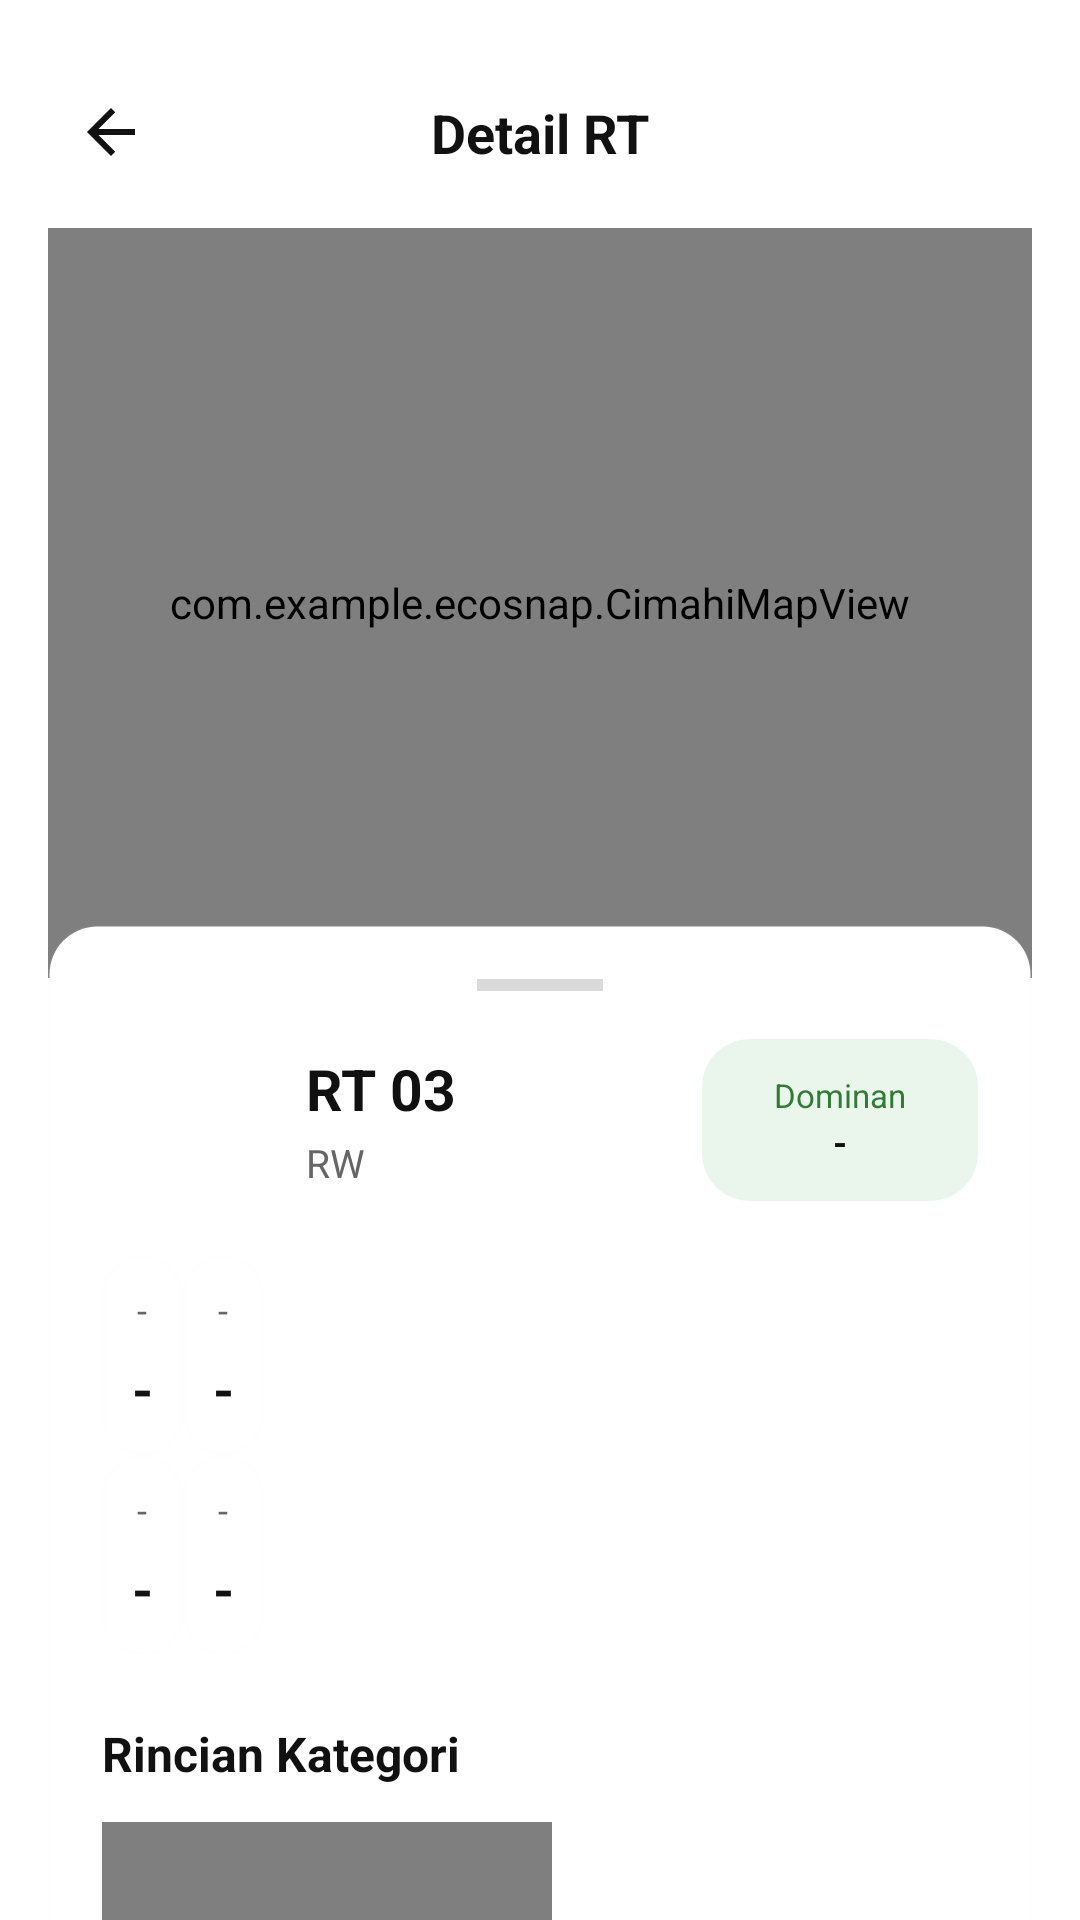

Here is an Android app screen rendered from its layout file. Give the layout XML and the strings, colors and styles it references.
<!-- AndroidManifest.xml: application theme Theme.EcoSnap -->
<!-- res/layout/bottom_sheet_kelurahan_detail.xml -->
<?xml version="1.0" encoding="utf-8"?>
<androidx.core.widget.NestedScrollView xmlns:android="http://schemas.android.com/apk/res/android"
    xmlns:app="http://schemas.android.com/apk/res-auto"
    android:layout_width="match_parent"
    android:layout_height="match_parent"
    android:background="#FFFFFF"
    android:fillViewport="false"
    android:overScrollMode="never">

    <LinearLayout
        android:layout_width="match_parent"
        android:layout_height="wrap_content"
        android:orientation="vertical"
        android:padding="16dp">

        <androidx.constraintlayout.widget.ConstraintLayout
            android:layout_width="match_parent"
            android:layout_height="56dp">

            <ImageView
                android:id="@+id/btnDetailBack"
                android:layout_width="42dp"
                android:layout_height="42dp"
                android:padding="9dp"
                android:src="@drawable/ic_back"
                app:layout_constraintBottom_toBottomOf="parent"
                app:layout_constraintStart_toStartOf="parent"
                app:layout_constraintTop_toTopOf="parent"
                app:tint="#111111" />

            <TextView
                android:layout_width="0dp"
                android:layout_height="wrap_content"
                android:gravity="center"
                android:text="Detail RT"
                android:textColor="#111111"
                android:textSize="18sp"
                android:textStyle="bold"
                app:layout_constraintBottom_toBottomOf="parent"
                app:layout_constraintEnd_toStartOf="@id/btnDetailShare"
                app:layout_constraintStart_toEndOf="@id/btnDetailBack"
                app:layout_constraintTop_toTopOf="parent" />

            <ImageView
                android:id="@+id/btnDetailShare"
                android:layout_width="42dp"
                android:layout_height="42dp"
                android:padding="9dp"
                android:src="@drawable/ic_arrow_right"
                android:rotation="-35"
                app:layout_constraintBottom_toBottomOf="parent"
                app:layout_constraintEnd_toEndOf="parent"
                app:layout_constraintTop_toTopOf="parent"
                app:tint="#111111" />
        </androidx.constraintlayout.widget.ConstraintLayout>

        <FrameLayout
            android:layout_width="match_parent"
            android:layout_height="250dp"
            android:layout_marginTop="4dp"
            android:background="@drawable/bg_maps_canvas">

            <com.example.ecosnap.CimahiMapView
                android:id="@+id/detailMapView"
                android:layout_width="match_parent"
                android:layout_height="match_parent" />
        </FrameLayout>

        <LinearLayout
            android:layout_width="match_parent"
            android:layout_height="wrap_content"
            android:layout_marginTop="-18dp"
            android:background="@drawable/bg_maps_card"
            android:elevation="7dp"
            android:orientation="vertical"
            android:padding="18dp">

            <View
                android:layout_width="42dp"
                android:layout_height="4dp"
                android:layout_gravity="center_horizontal"
                android:layout_marginBottom="16dp"
                android:background="#DADADA" />

            <LinearLayout
                android:layout_width="match_parent"
                android:layout_height="wrap_content"
                android:gravity="center_vertical"
                android:orientation="horizontal">

                <TextView
                    android:id="@+id/tvDetailBadge"
                    android:layout_width="54dp"
                    android:layout_height="54dp"
                    android:background="@drawable/bg_detail_badge"
                    android:gravity="center"
                    android:text="05"
                    android:textColor="#FFFFFF"
                    android:textSize="22sp"
                    android:textStyle="bold" />

                <LinearLayout
                    android:layout_width="0dp"
                    android:layout_height="wrap_content"
                    android:layout_marginStart="14dp"
                    android:layout_weight="1"
                    android:orientation="vertical">

                    <TextView
                        android:id="@+id/tvDetailName"
                        android:layout_width="match_parent"
                        android:layout_height="wrap_content"
                        android:text="RT 03"
                        android:textColor="#111111"
                        android:textSize="19sp"
                        android:textStyle="bold" />

                    <TextView
                        android:layout_width="match_parent"
                        android:layout_height="wrap_content"
                        android:layout_marginTop="3dp"
                        android:text="RW"
                        android:textColor="#666666"
                        android:textSize="13sp" />
                </LinearLayout>

                <LinearLayout
                    android:layout_width="92dp"
                    android:layout_height="54dp"
                    android:background="@drawable/bg_success_soft"
                    android:gravity="center"
                    android:orientation="vertical"
                    android:padding="6dp">

                    <TextView
                        android:layout_width="match_parent"
                        android:layout_height="wrap_content"
                        android:gravity="center"
                        android:text="Dominan"
                        android:textColor="#2E7D32"
                        android:textSize="11sp" />

                    <TextView
                        android:id="@+id/tvDetailDominan"
                        android:layout_width="match_parent"
                        android:layout_height="wrap_content"
                        android:gravity="center"
                        android:text="-"
                        android:textColor="#111111"
                        android:textSize="12sp"
                        android:textStyle="bold" />
                </LinearLayout>
            </LinearLayout>

            <android.widget.GridLayout
                android:id="@+id/detailMetricGrid"
                android:layout_width="match_parent"
                android:layout_height="wrap_content"
                android:layout_marginTop="18dp"
                android:columnCount="2"
                android:rowCount="2">

                <include
                    android:id="@+id/detailTotal"
                    layout="@layout/item_detail_metric" />

                <include
                    android:id="@+id/detailPercent"
                    layout="@layout/item_detail_metric" />

                <include
                    android:id="@+id/detailArea"
                    layout="@layout/item_detail_metric" />

                <include
                    android:id="@+id/detailResidents"
                    layout="@layout/item_detail_metric" />
            </android.widget.GridLayout>

            <TextView
                android:layout_width="match_parent"
                android:layout_height="wrap_content"
                android:layout_marginTop="22dp"
                android:text="Rincian Kategori"
                android:textColor="#111111"
                android:textSize="16sp"
                android:textStyle="bold" />

            <LinearLayout
                android:layout_width="match_parent"
                android:layout_height="wrap_content"
                android:layout_marginTop="12dp"
                android:gravity="center_vertical"
                android:orientation="horizontal">

                <com.example.ecosnap.CategoryDonutView
                    android:id="@+id/detailDonut"
                    android:layout_width="150dp"
                    android:layout_height="150dp" />

                <LinearLayout
                    android:id="@+id/categoryBreakdown"
                    android:layout_width="0dp"
                    android:layout_height="wrap_content"
                    android:layout_marginStart="18dp"
                    android:layout_weight="1"
                    android:orientation="vertical" />
            </LinearLayout>
        </LinearLayout>
    </LinearLayout>
</androidx.core.widget.NestedScrollView>
<!-- res/layout/item_detail_metric.xml (included above) -->
<?xml version="1.0" encoding="utf-8"?>
<LinearLayout xmlns:android="http://schemas.android.com/apk/res/android"
    android:layout_width="0dp"
    android:layout_height="wrap_content"
    android:layout_columnWeight="1"
    android:layout_margin="8dp"
    android:background="@drawable/bg_maps_card"
    android:gravity="center"
    android:orientation="vertical"
    android:padding="10dp">

    <TextView
        android:id="@+id/tvDetailMetricLabel"
        android:layout_width="match_parent"
        android:layout_height="wrap_content"
        android:gravity="center"
        android:text="-"
        android:textColor="#666666"
        android:textSize="12sp" />

    <TextView
        android:id="@+id/tvDetailMetricValue"
        android:layout_width="match_parent"
        android:layout_height="wrap_content"
        android:layout_marginTop="6dp"
        android:gravity="center"
        android:text="-"
        android:textColor="#111111"
        android:textSize="18sp"
        android:textStyle="bold" />

    <TextView
        android:id="@+id/tvDetailMetricSuffix"
        android:layout_width="match_parent"
        android:layout_height="wrap_content"
        android:gravity="center"
        android:text="-"
        android:textColor="#666666"
        android:textSize="11sp"
        android:visibility="gone" />
</LinearLayout>
<!-- resources referenced by this layout -->
<resources>
  <!-- drawable bg_maps_canvas (drawable) -->
  <?xml version="1.0" encoding="utf-8"?>
  <shape xmlns:android="http://schemas.android.com/apk/res/android">
      <gradient
          android:angle="270"
          android:startColor="#F8FBF6"
          android:endColor="#EEF6EC" />
      <corners android:radius="22dp" />
  </shape>
  <!-- drawable bg_maps_card (drawable) -->
  <?xml version="1.0" encoding="utf-8"?>
  <shape xmlns:android="http://schemas.android.com/apk/res/android">
      <solid android:color="#FFFFFF" />
      <corners android:radius="16dp" />
      <stroke android:width="1dp" android:color="#0DE0E0E0" />
  </shape>
  <!-- drawable bg_success_soft (drawable) -->
  <?xml version="1.0" encoding="utf-8"?>
  <shape xmlns:android="http://schemas.android.com/apk/res/android">
      <solid android:color="#EAF6EC" />
      <corners android:radius="16dp" />
  </shape>
  <!-- drawable ic_back (drawable) -->
  <vector xmlns:android="http://schemas.android.com/apk/res/android"
      android:width="24dp"
      android:height="24dp"
      android:viewportWidth="24"
      android:viewportHeight="24">
      <path
          android:fillColor="#1B5E20"
          android:pathData="M20,11H7.83l5.59,-5.59L12,4l-8,8 8,8 1.41,-1.41L7.83,13H20v-2z"/>
  </vector>
  <style name="Theme.EcoSnap" parent="Base.Theme.EcoSnap" />
  <style name="Base.Theme.EcoSnap" parent="Theme.Material3.DayNight.NoActionBar">
          
          <item name="colorPrimary">@color/colorPrimary</item>
          <item name="colorPrimaryVariant">@color/colorPrimaryDark</item>
          <item name="colorOnPrimary">@color/white</item>
          <item name="colorSecondary">@color/colorAccent</item>
          <item name="colorSecondaryContainer">@color/eco_green_pastel</item>
          <item name="colorOnSecondaryContainer">#1B5E20</item>
          <item name="android:windowBackground">@color/eco_bg_soft</item>
          <item name="android:statusBarColor">@color/eco_bg_soft</item>
          <item name="android:windowLightStatusBar">true</item>
      </style>
  <color name="colorPrimary">#2E7D32</color>
  <color name="colorPrimaryDark">#1B5E20</color>
  <color name="white">#FFFFFFFF</color>
  <color name="colorAccent">#A5D6A7</color>
  <color name="eco_green_pastel">#E8F5E9</color>
  <color name="eco_bg_soft">#F8F9FA</color>
</resources>
